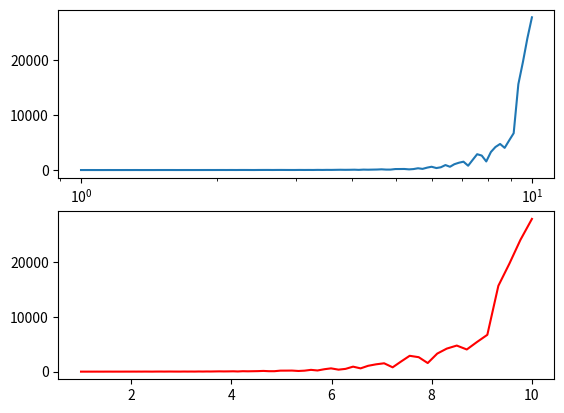

Here is the Python script that generated this plot:
import numpy as np
from numpy import *
import matplotlib.pyplot as plt

X=[1.0, 1.02, 1.05, 1.07, 1.1, 1.12, 1.15, 1.18, 1.2, 1.23, 1.26, 1.29, 1.32, 1.35, 1.38, 1.42, 1.45, 1.48, 1.52, 1.56, 1.59, 1.63, 1.67, 1.71, 1.75, 1.79, 1.83, 1.87, 1.92, 1.96, 2.01, 2.06, 2.1, 2.15, 2.21, 2.26, 2.31, 2.36, 2.42, 2.48, 2.54, 2.6, 2.66, 2.72, 2.78, 2.85, 2.92, 2.98, 3.05, 3.13, 3.2, 3.27, 3.35, 3.43, 3.51, 3.59, 3.68, 3.76, 3.85, 3.94, 4.04, 4.13, 4.23, 4.33, 4.43, 4.53, 4.64, 4.75, 4.86, 4.98, 5.09, 5.21, 5.34, 5.46, 5.59, 5.72, 5.86, 5.99, 6.14, 6.28, 6.43, 6.58, 6.73, 6.89, 7.05, 7.22, 7.39, 7.56, 7.74, 7.92, 8.11, 8.3, 8.5, 8.7, 8.9, 9.11, 9.33, 9.55, 9.77, 10.0]
Y=[2.51, 2.75, 3.71, 2.28, 2.13, 1.92, 4.28, 2.31, 3.31, 1.77, 4.32, 2.25, 5.5, 2.31, 2.83, 3.72, 2.63, 6.28, 6.08, 6.91, 6.89, 3.22, 4.29, 5.87, 4.7, 4.49, 5.24, 6.84, 8.54, 6.83, 8.94, 11.2, 7.66, 12.65, 7.52, 14.32, 13.53, 10.69, 5.93, 15.08, 18.23, 20.04, 12.13, 18.32, 21.33, 15.16, 12.49, 10.88, 22.25, 15.39, 20.57, 14.61, 30.77, 19.6, 33.46, 26.79, 41.86, 53.54, 40.62, 48.61, 64.58, 33.77, 81.54, 62.5, 79.17, 94.5, 133.09, 83.2, 83.37, 182.57, 186.02, 196.24, 123.59, 178.63, 325.9, 213.13, 446.09, 599.6, 363.89, 505.19, 909.76, 596.79, 1063.83, 1335.95, 1521.91, 787.45, 1856.59, 2884.75, 2633.02, 1564.78, 3285.46, 4193.35, 4748.44, 4035.98, 5373.65, 6705.32, 15623.23, 19650.54, 23973.92, 27795.41]

fig, ax = plt.subplots(2)

dt = 0.01
t = np.arange(dt, 20.0, dt)

ax[0].semilogx(X, Y)
ax[1].plot(X, Y, 'r', label='f(x)')

plt.show()